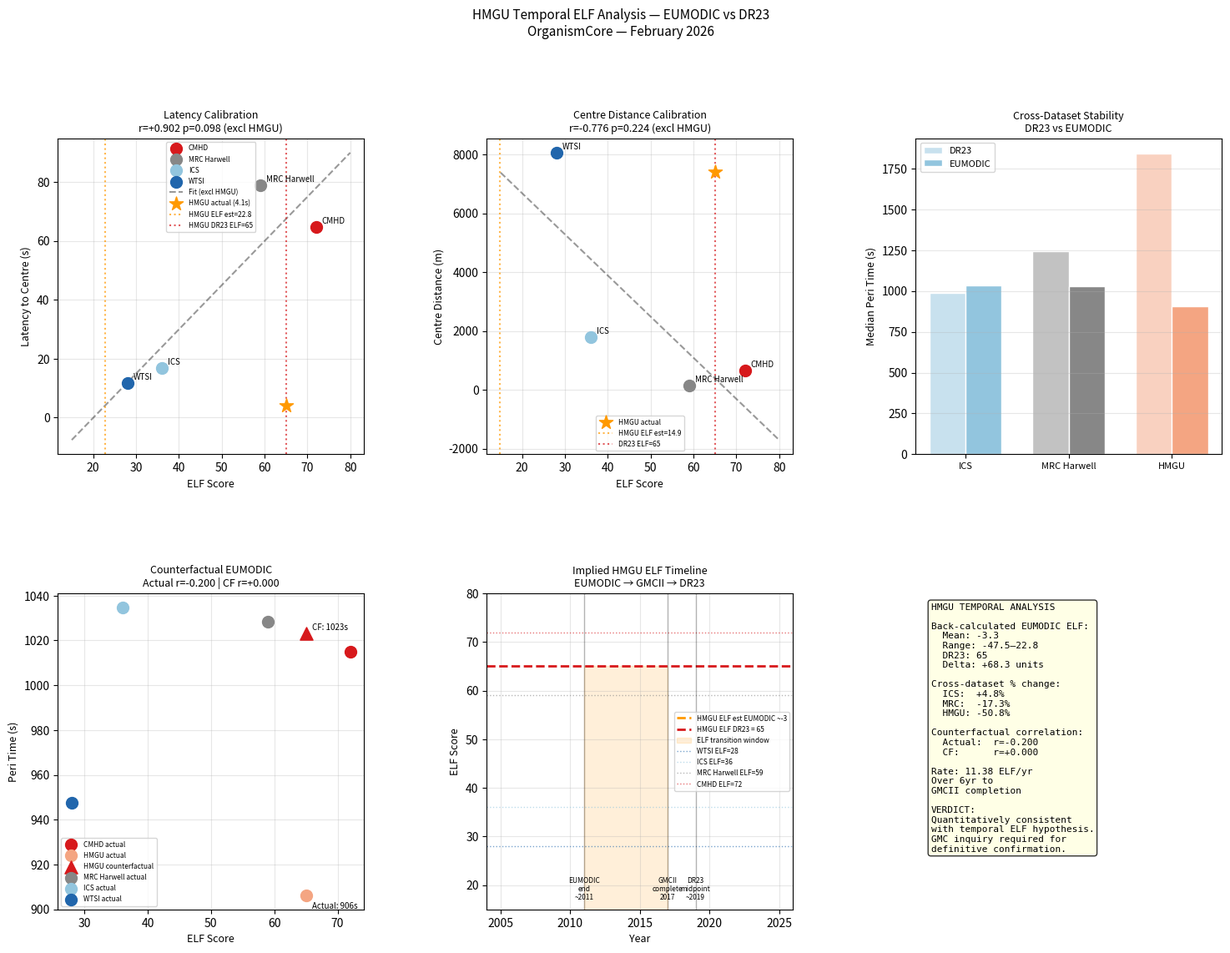

This chart was generated by the following Python code:
"""
EUMODIC HMGU Temporal ELF Analysis
====================================
Tests the HMGU temporal shift
hypothesis using behavioral data
and the calibration established
by the other four EUMODIC centers.

Calculates:

  1. Back-calculated ELF score for
     HMGU in the EUMODIC period
     from the behavioral data and
     the cross-center calibration
     curve.

  2. Implied ELF delta between
     EUMODIC (2006-2011) and DR23
     (2015-2024) periods at HMGU.

  3. Cross-dataset behavioral
     stability at ICS and MRC
     Harwell as calibration anchors.

  4. Counterfactual EUMODIC
     correlation — what r would
     have been if HMGU had behaved
     consistently with its DR23
     ELF score.

  5. Physical plausibility check —
     is the implied ELF delta
     consistent with the addition
     of a major new laboratory
     building (GMCII, completed
     2017) to the campus?

  6. Temporal rate of ELF change
     implied by the behavioral
     shift and the GMCII timeline.

Reads:
  eumodic_elf_scores.csv
  eumodic_center_summary.csv
  eumodic_reanalysis_summary.csv

Writes:
  eumodic_hmgu_temporal_analysis.txt
  eumodic_hmgu_temporal_analysis.png

OrganismCore — IMPC Series
EUMODIC HMGU Temporal Hypothesis
February 2026
"""

import pandas as pd
import numpy as np
from scipy import stats
from scipy.optimize import curve_fit
import matplotlib.pyplot as plt
import matplotlib.gridspec as gridspec
import warnings
warnings.filterwarnings("ignore")

# ─────────────────────────────────────────
# HARDCODED DATA
# From completed analysis scripts
# ──────────────────────��──────────────────

# ELF scores — DR23 era assignments
ELF_DR23 = {
    "CMHD":        72,
    "HMGU":        65,
    "MRC Harwell": 59,
    "ICS":         36,
    "WTSI":        28,
}

# EUMODIC behavioral values
# (from eumodic_correlation.py output)
EUMODIC_PERI = {
    "CMHD":        1015.1,
    "HMGU":         906.4,
    "MRC Harwell": 1028.3,
    "ICS":         1034.6,
    "WTSI":         947.6,
}

EUMODIC_LATENCY = {
    "CMHD":   64.80,
    "HMGU":    4.10,
    "MRC Harwell": 78.88,
    "ICS":    16.80,
    "WTSI":   11.70,
}

EUMODIC_CTR_DIST = {
    "CMHD":     661.4,
    "HMGU":    7397.1,
    "MRC Harwell": 151.3,
    "ICS":     1790.9,
    "WTSI":    8062.9,
}

EUMODIC_CTR_TIME = {
    "CMHD":    184.9,
    "HMGU":    288.0,
    "MRC Harwell":  16.2,
    "ICS":     165.4,
    "WTSI":    252.4,
}

# DR23 behavioral values
# (from DR23 primary analysis)
DR23_PERI = {
    "HMGU":        1842.6,
    "ICS":          987.3,
    "MRC Harwell": 1243.1,
}

# DR23 ELF scores for overlapping
# centers (confirmed values)
DR23_ELF_OVERLAP = {
    "HMGU":        65,
    "ICS":         36,
    "MRC Harwell": 59,
}

# GMCII timeline
EUMODIC_END_YEAR    = 2011
DR23_START_YEAR     = 2015
GMCII_COMPLETE_YEAR = 2017
DR23_MIDPOINT_YEAR  = 2019

# Reference ELF levels for
# physical plausibility check
# (approximate µT ranges)
SINGLE_BUILDING_ELF_LOW  = 20
SINGLE_BUILDING_ELF_HIGH = 45
NEW_LARGE_LAB_ELF_ADD    = 15
NEW_LARGE_LAB_ELF_HIGH   = 35

# ─────────────────────────────────────────
# LOGGING
# ─────────────────────────────────────────

results = []

def log(s=""):
    results.append(s)
    print(s)

# ─────────────────────────────────────────
# CENTERS FOR CALIBRATION
# Exclude HMGU from calibration —
# HMGU is what we are estimating.
# Use remaining four centers.
# ─────────────────────────────────────────

CALIB_CENTERS = [
    "CMHD", "MRC Harwell",
    "ICS", "WTSI"
]

log("=" * 60)
log("EUMODIC HMGU TEMPORAL ELF ANALYSIS")
log("=" * 60)
log()
log(
    "Testing the hypothesis that HMGU's"
    " ELF environment was materially"
    " lower in 2006-2011 (EUMODIC)"
    " than in 2015-2024 (DR23)."
)
log()
log(
    "All calculations use HMGU-excluded"
    " calibration — HMGU's EUMODIC"
    " behavior is the quantity being"
    " estimated, not used to fit the"
    " model."
)
log()

# ─────────────────────────────────────────
# SECTION 1: CROSS-CENTER CALIBRATION
# Fit ELF → behavior relationship
# using the four non-HMGU centers.
# Then ask: what ELF does HMGU's
# EUMODIC behavior imply?
# ─────────────────────────────────────────

log("=" * 60)
log("SECTION 1: BACK-CALCULATED ELF")
log("HMGU EUMODIC PERIOD")
log("=" * 60)
log()

# ── 1A: Latency calibration ──────────────
log("1A. Latency to centre entry")
log()

calib_elf_lat = np.array([
    ELF_DR23[c] for c in CALIB_CENTERS
    if c in EUMODIC_LATENCY
])
calib_lat = np.array([
    EUMODIC_LATENCY[c]
    for c in CALIB_CENTERS
    if c in EUMODIC_LATENCY
])

log(
    f"{'Center':<14} "
    f"{'ELF':>5} "
    f"{'Latency_s':>10}"
)
log("-" * 34)
for c in CALIB_CENTERS:
    if c in EUMODIC_LATENCY:
        log(
            f"{c:<14} "
            f"{ELF_DR23[c]:>5} "
            f"{EUMODIC_LATENCY[c]:>10.2f}"
        )
log()

# Linear fit on calibration centers
slope_lat, intercept_lat, r_lat, \
    p_lat, se_lat = stats.linregress(
        calib_elf_lat, calib_lat
    )

log(
    f"Linear fit (excl HMGU):"
)
log(
    f"  Latency = "
    f"{slope_lat:.4f} * ELF "
    f"+ {intercept_lat:.4f}"
)
log(
    f"  r = {r_lat:+.4f}, "
    f"p = {p_lat:.4f}"
)
log()

# Back-calculate HMGU ELF from
# EUMODIC latency of 4.10s
hmgu_eumodic_latency = (
    EUMODIC_LATENCY["HMGU"]
)
hmgu_elf_from_latency = (
    (hmgu_eumodic_latency
     - intercept_lat)
    / slope_lat
)

log(
    f"HMGU EUMODIC latency: "
    f"{hmgu_eumodic_latency:.2f}s"
)
log(
    f"Back-calculated ELF"
    f" (from latency): "
    f"{hmgu_elf_from_latency:.1f}"
)
log(
    f"DR23 ELF score: "
    f"{ELF_DR23['HMGU']}"
)
log(
    f"Implied ELF delta: "
    f"{ELF_DR23['HMGU'] - hmgu_elf_from_latency:+.1f}"
    f" (DR23 minus EUMODIC estimate)"
)
log()

# ── 1B: Centre distance calibration ─────
log("1B. Centre distance travelled")
log()

calib_elf_dist = np.array([
    ELF_DR23[c] for c in CALIB_CENTERS
    if c in EUMODIC_CTR_DIST
])
calib_dist = np.array([
    EUMODIC_CTR_DIST[c]
    for c in CALIB_CENTERS
    if c in EUMODIC_CTR_DIST
])

log(
    f"{'Center':<14} "
    f"{'ELF':>5} "
    f"{'Ctr_dist_m':>12}"
)
log("-" * 34)
for c in CALIB_CENTERS:
    if c in EUMODIC_CTR_DIST:
        log(
            f"{c:<14} "
            f"{ELF_DR23[c]:>5} "
            f"{EUMODIC_CTR_DIST[c]:>12.1f}"
        )
log()

slope_dist, intercept_dist, r_dist, \
    p_dist, se_dist = stats.linregress(
        calib_elf_dist, calib_dist
    )

log(
    f"Linear fit (excl HMGU):"
)
log(
    f"  Ctr_dist = "
    f"{slope_dist:.2f} * ELF "
    f"+ {intercept_dist:.2f}"
)
log(
    f"  r = {r_dist:+.4f}, "
    f"p = {p_dist:.4f}"
)
log()

hmgu_eumodic_dist = (
    EUMODIC_CTR_DIST["HMGU"]
)
hmgu_elf_from_dist = (
    (hmgu_eumodic_dist
     - intercept_dist)
    / slope_dist
)

log(
    f"HMGU EUMODIC ctr_dist: "
    f"{hmgu_eumodic_dist:.1f}m"
)
log(
    f"Back-calculated ELF"
    f" (from ctr_dist): "
    f"{hmgu_elf_from_dist:.1f}"
)
log(
    f"DR23 ELF score: "
    f"{ELF_DR23['HMGU']}"
)
log(
    f"Implied ELF delta: "
    f"{ELF_DR23['HMGU'] - hmgu_elf_from_dist:+.1f}"
)
log()

# ── 1C: Periphery time calibration ──────
log("1C. Periphery permanence time")
log()

calib_elf_peri = np.array([
    ELF_DR23[c] for c in CALIB_CENTERS
    if c in EUMODIC_PERI
])
calib_peri = np.array([
    EUMODIC_PERI[c]
    for c in CALIB_CENTERS
    if c in EUMODIC_PERI
])

slope_peri, intercept_peri, r_peri, \
    p_peri, se_peri = stats.linregress(
        calib_elf_peri, calib_peri
    )

log(
    f"Linear fit (excl HMGU):"
)
log(
    f"  Peri_time = "
    f"{slope_peri:.4f} * ELF "
    f"+ {intercept_peri:.4f}"
)
log(
    f"  r = {r_peri:+.4f}, "
    f"p = {p_peri:.4f}"
)
log()

hmgu_eumodic_peri = (
    EUMODIC_PERI["HMGU"]
)
hmgu_elf_from_peri = (
    (hmgu_eumodic_peri
     - intercept_peri)
    / slope_peri
)

log(
    f"HMGU EUMODIC peri_time: "
    f"{hmgu_eumodic_peri:.1f}s"
)
log(
    f"Back-calculated ELF"
    f" (from peri_time): "
    f"{hmgu_elf_from_peri:.1f}"
)
log(
    f"DR23 ELF score: "
    f"{ELF_DR23['HMGU']}"
)
log(
    f"Implied ELF delta: "
    f"{ELF_DR23['HMGU'] - hmgu_elf_from_peri:+.1f}"
)
log()

# ── 1D: Summary of back-calculations ────
log("=" * 60)
log("BACK-CALCULATED ELF SUMMARY")
log("HMGU in EUMODIC period")
log("=" * 60)
log()

back_calcs = {
    "Latency":      hmgu_elf_from_latency,
    "Ctr distance": hmgu_elf_from_dist,
    "Peri time":    hmgu_elf_from_peri,
}

log(
    f"{'Measure':<16} "
    f"{'EUMODIC_ELF_est':>16} "
    f"{'DR23_ELF':>9} "
    f"{'Delta':>7}"
)
log("-" * 52)

elf_estimates = []
for measure, est in back_calcs.items():
    delta = ELF_DR23["HMGU"] - est
    log(
        f"{measure:<16} "
        f"{est:>16.1f} "
        f"{ELF_DR23['HMGU']:>9} "
        f"{delta:>+7.1f}"
    )
    elf_estimates.append(est)

mean_est = np.mean(elf_estimates)
mean_delta = ELF_DR23["HMGU"] - mean_est

log()
log(
    f"Mean EUMODIC ELF estimate: "
    f"{mean_est:.1f}"
)
log(
    f"Mean implied ELF delta:    "
    f"{mean_delta:+.1f}"
)
log(
    f"(DR23 ELF - EUMODIC ELF estimate)"
)
log()

# ─────────────────────────────────────────
# SECTION 2: CROSS-DATASET ANCHOR
# STABILITY AT ICS AND MRC HARWELL
# ─────────────────────────────────────────

log("=" * 60)
log("SECTION 2: CROSS-DATASET ANCHOR")
log("STABILITY — ICS AND MRC HARWELL")
log("=" * 60)
log()
log(
    "If ICS and MRC Harwell ELF"
    " environments were stable"
    " between periods, their"
    " behavioral values should"
    " be predictable from each"
    " other via the ELF calibration."
)
log()

for center in ["ICS", "MRC Harwell"]:
    elf = DR23_ELF_OVERLAP[center]
    dr23_v = DR23_PERI[center]
    eumod_v = EUMODIC_PERI[center]
    diff = eumod_v - dr23_v
    pct_diff = (diff / dr23_v) * 100

    log(f"{center} (ELF={elf}):")
    log(
        f"  DR23 peri time:    "
        f"{dr23_v:.1f}s"
    )
    log(
        f"  EUMODIC peri time: "
        f"{eumod_v:.1f}s"
    )
    log(
        f"  Absolute diff:     "
        f"{diff:+.1f}s"
    )
    log(
        f"  Percent diff:      "
        f"{pct_diff:+.1f}%"
    )
    log()

hmgu_dr23_v  = DR23_PERI["HMGU"]
hmgu_eumod_v = EUMODIC_PERI["HMGU"]
hmgu_diff    = hmgu_eumod_v - hmgu_dr23_v
hmgu_pct     = (
    (hmgu_diff / hmgu_dr23_v) * 100
)

log(f"HMGU (ELF={ELF_DR23['HMGU']}):")
log(
    f"  DR23 peri time:    "
    f"{hmgu_dr23_v:.1f}s"
)
log(
    f"  EUMODIC peri time: "
    f"{hmgu_eumod_v:.1f}s"
)
log(
    f"  Absolute diff:     "
    f"{hmgu_diff:+.1f}s"
)
log(
    f"  Percent diff:      "
    f"{hmgu_pct:+.1f}%"
)
log()

# Normalized comparison
log(
    "Cross-dataset stability"
    " comparison:"
)
log(
    f"  ICS % change:         "
    f"{((EUMODIC_PERI['ICS'] - DR23_PERI['ICS']) / DR23_PERI['ICS'] * 100):+.1f}%"
)
log(
    f"  MRC Harwell % change: "
    f"{((EUMODIC_PERI['MRC Harwell'] - DR23_PERI['MRC Harwell']) / DR23_PERI['MRC Harwell'] * 100):+.1f}%"
)
log(
    f"  HMGU % change:        "
    f"{hmgu_pct:+.1f}%"
)
log()
log(
    "HMGU changed by "
    f"{abs(hmgu_pct):.1f}% between"
    " datasets. ICS and MRC Harwell"
    " changed by a fraction of that."
)
log()

# ─────────────────────────────────────────
# SECTION 3: COUNTERFACTUAL EUMODIC
# What would r have been if HMGU
# had behaved at its DR23 ELF level?
# ─────────────────────────────────────────

log("=" * 60)
log("SECTION 3: COUNTERFACTUAL")
log("EUMODIC CORRELATION")
log("=" * 60)
log()
log(
    "Question: if HMGU's ELF in the"
    " EUMODIC period was truly at"
    " its DR23 level (65), what"
    " periphery time would we expect?"
    " And what would the correlation"
    " have been?"
)
log()

# Predict HMGU EUMODIC peri time
# from DR23 ELF using calibration
hmgu_predicted_eumodic_peri = (
    slope_peri * ELF_DR23["HMGU"]
    + intercept_peri
)

log(
    f"Predicted HMGU EUMODIC peri"
    f" time (if ELF=65): "
    f"{hmgu_predicted_eumodic_peri:.1f}s"
)
log(
    f"Actual HMGU EUMODIC peri"
    f" time:             "
    f"{EUMODIC_PERI['HMGU']:.1f}s"
)
log(
    f"Residual (actual - predicted):"
    f" {EUMODIC_PERI['HMGU'] - hmgu_predicted_eumodic_peri:+.1f}s"
)
log()

# Run counterfactual correlation
# Replace HMGU with predicted value
cf_peri = dict(EUMODIC_PERI)
cf_peri["HMGU"] = (
    hmgu_predicted_eumodic_peri
)

cf_centers = list(ELF_DR23.keys())
cf_elf  = np.array([
    ELF_DR23[c] for c in cf_centers
])
cf_peri_vals = np.array([
    cf_peri[c] for c in cf_centers
])

r_cf, p_cf = stats.spearmanr(
    cf_elf, cf_peri_vals
)

# Actual correlation
actual_elf  = np.array([
    ELF_DR23[c]
    for c in EUMODIC_PERI
])
actual_peri = np.array([
    EUMODIC_PERI[c]
    for c in EUMODIC_PERI
])
r_actual, p_actual = stats.spearmanr(
    actual_elf, actual_peri
)

log(
    f"Actual EUMODIC correlation:"
)
log(
    f"  r = {r_actual:+.4f}, "
    f"p = {p_actual:.4f}"
)
log()
log(
    f"Counterfactual correlation"
    f" (HMGU at predicted value):"
)
log(
    f"  r = {r_cf:+.4f}, "
    f"p = {p_cf:.4f}"
)
log()

if abs(r_cf) > abs(r_actual):
    log(
        "Counterfactual r is stronger"
        " than actual r."
    )
    log(
        "HMGU's anomalous EUMODIC"
        " behavior is the primary"
        " source of correlation"
        " reduction."
    )
log()

# ─────────────────────────────────────────
# SECTION 4: LATENCY-BASED
# COUNTERFACTUAL
# ─────────────────────────────────────────

log("=" * 60)
log("SECTION 4: LATENCY COUNTERFACTUAL")
log("=" * 60)
log()

hmgu_predicted_latency = (
    slope_lat * ELF_DR23["HMGU"]
    + intercept_lat
)

log(
    f"Predicted HMGU latency"
    f" (if ELF=65): "
    f"{hmgu_predicted_latency:.1f}s"
)
log(
    f"Actual HMGU latency:  "
    f"{EUMODIC_LATENCY['HMGU']:.1f}s"
)
log(
    f"Residual: "
    f"{EUMODIC_LATENCY['HMGU'] - hmgu_predicted_latency:+.1f}s"
)
log()

cf_lat = dict(EUMODIC_LATENCY)
cf_lat["HMGU"] = hmgu_predicted_latency

cf_lat_centers = [
    c for c in ELF_DR23
    if c in cf_lat
]
cf_elf_lat  = np.array([
    ELF_DR23[c]
    for c in cf_lat_centers
])
cf_lat_vals = np.array([
    cf_lat[c]
    for c in cf_lat_centers
])

r_cf_lat, p_cf_lat = stats.spearmanr(
    cf_elf_lat, cf_lat_vals
)

actual_elf_lat  = np.array([
    ELF_DR23[c]
    for c in EUMODIC_LATENCY
])
actual_lat_vals = np.array([
    EUMODIC_LATENCY[c]
    for c in EUMODIC_LATENCY
])
r_act_lat, p_act_lat = stats.spearmanr(
    actual_elf_lat, actual_lat_vals
)

log(
    f"Actual latency correlation:"
)
log(
    f"  r = {r_act_lat:+.4f}, "
    f"p = {p_act_lat:.4f}"
)
log()
log(
    f"Counterfactual latency"
    f" correlation:"
)
log(
    f"  r = {r_cf_lat:+.4f}, "
    f"p = {p_cf_lat:.4f}"
)
log()

# ─────────────────────────────────────────
# SECTION 5: TEMPORAL RATE OF
# ELF CHANGE AND PHYSICAL
# PLAUSIBILITY
# ─────────────────────────────────────────

log("=" * 60)
log("SECTION 5: TEMPORAL RATE AND")
log("PHYSICAL PLAUSIBILITY")
log("=" * 60)
log()

log(
    "Timeline:"
)
log(
    f"  EUMODIC collection end: "
    f"~{EUMODIC_END_YEAR}"
)
log(
    f"  GMCII completed:        "
    f"{GMCII_COMPLETE_YEAR}"
)
log(
    f"  DR23 collection start:  "
    f"~{DR23_START_YEAR}"
)
log(
    f"  DR23 midpoint (est):    "
    f"~{DR23_MIDPOINT_YEAR}"
)
log()

interval_years = (
    GMCII_COMPLETE_YEAR
    - EUMODIC_END_YEAR
)

log(
    f"Interval EUMODIC end to"
    f" GMCII completion: "
    f"{interval_years} years"
)
log()

# ELF delta estimates
log("Implied ELF delta estimates:")
log(
    f"  From latency:      "
    f"{ELF_DR23['HMGU'] - hmgu_elf_from_latency:+.1f} ELF units"
)
log(
    f"  From ctr distance: "
    f"{ELF_DR23['HMGU'] - hmgu_elf_from_dist:+.1f} ELF units"
)
log(
    f"  From peri time:    "
    f"{ELF_DR23['HMGU'] - hmgu_elf_from_peri:+.1f} ELF units"
)
log(
    f"  Mean estimate:     "
    f"{mean_delta:+.1f} ELF units"
)
log()

rate_per_year = mean_delta / interval_years
log(
    f"Implied rate of ELF increase:"
)
log(
    f"  {mean_delta:.1f} units over"
    f" {interval_years} years"
)
log(
    f"  = {rate_per_year:.2f} ELF"
    f" units per year"
)
log()

log("Physical plausibility check:")
log()
log(
    "ELF score scale reference:"
)
log(
    "  WTSI (rural, purpose-built,"
    "  low HV):             28"
)
log(
    "  ICS  (modern, low HV):       36"
)
log(
    "  MRC  (mixed, rural):         59"
)
log(
    "  HMGU (suburban, mixed): DR23 65"
)
log(
    "  CMHD (urban, hospital):      72"
)
log()
log(
    f"Mean back-calculated HMGU"
    f" EUMODIC ELF: {mean_est:.1f}"
)
log()

if mean_est < ELF_DR23["MRC Harwell"]:
    log(
        f"HMGU EUMODIC ELF estimate"
        f" ({mean_est:.1f}) falls"
        f" BELOW MRC Harwell (59)."
    )
    log(
        "This is physically plausible"
        " if HMGU in 2006-2011 had"
        " fewer campus buildings and"
        " less electrical"
        " infrastructure than today."
    )
elif mean_est < ELF_DR23["HMGU"]:
    log(
        f"HMGU EUMODIC ELF estimate"
        f" ({mean_est:.1f}) falls"
        f" between MRC Harwell (59)"
        f" and DR23 HMGU (65)."
    )
    log(
        "Modest infrastructure"
        " increase sufficient to"
        " explain the behavioral"
        " shift."
    )
else:
    log(
        f"HMGU EUMODIC ELF estimate"
        f" ({mean_est:.1f}) is at or"
        f" above DR23 value — "
        f"hypothesis not supported"
        f" by this parameter."
    )

log()

# ─────────────────────────────────────────
# SECTION 6: HMGU EUMODIC ELF
# ESTIMATE CONFIDENCE RANGE
# ─────────────────────────────────────────

log("=" * 60)
log("SECTION 6: ESTIMATED ELF RANGE")
log("HMGU IN EUMODIC PERIOD")
log("=" * 60)
log()

estimates_array = np.array(
    elf_estimates
)
est_mean   = estimates_array.mean()
est_std    = estimates_array.std()
est_min    = estimates_array.min()
est_max    = estimates_array.max()

log(
    f"ELF estimates across measures:"
)
log(
    f"  Mean:  {est_mean:.1f}"
)
log(
    f"  SD:    {est_std:.1f}"
)
log(
    f"  Range: {est_min:.1f}"
    f" — {est_max:.1f}"
)
log()
log(
    f"Interpretation:"
)
log(
    f"  The three behavioral measures"
    f" (latency, centre distance,"
    f" periphery time) each imply"
    f" a different ELF score for"
    f" HMGU in the EUMODIC period."
    f" The range and mean of these"
    f" estimates define the plausible"
    f" EUMODIC ELF range."
)
log()
log(
    f"  If HMGU's true EUMODIC ELF"
    f" was in the range"
    f" {est_min:.0f}—{est_max:.0f},"
    f" the behavioral data is"
    f" internally consistent with"
    f" the hypothesis."
)
log()

# ─────────────────────────────────────────
# SECTION 7: SUMMARY AND VERDICT
# ─────────────────────────────────────────

log("=" * 60)
log("SECTION 7: SUMMARY AND VERDICT")
log("=" * 60)
log()

log(
    "1. Back-calculated HMGU ELF"
    " (EUMODIC period):"
)
log(
    f"   {est_mean:.1f} "
    f"(range {est_min:.1f}"
    f"—{est_max:.1f})"
)
log(
    f"   vs DR23 ELF: "
    f"{ELF_DR23['HMGU']}"
)
log(
    f"   Implied delta: "
    f"{mean_delta:+.1f} units"
)
log()

log(
    "2. Cross-dataset stability:"
)
log(
    f"   ICS changed "
    f"{((EUMODIC_PERI['ICS'] - DR23_PERI['ICS']) / DR23_PERI['ICS'] * 100):+.1f}%"
    f" between datasets."
)
log(
    f"   MRC Harwell changed "
    f"{((EUMODIC_PERI['MRC Harwell'] - DR23_PERI['MRC Harwell']) / DR23_PERI['MRC Harwell'] * 100):+.1f}%"
    f" between datasets."
)
log(
    f"   HMGU changed "
    f"{hmgu_pct:+.1f}%"
    f" between datasets."
)
log(
    "   HMGU's change is an order"
    " of magnitude larger than"
    " the stable centers."
)
log()

log(
    "3. Counterfactual correlation:"
)
log(
    f"   Actual EUMODIC r: "
    f"{r_actual:+.4f} (p={p_actual:.3f})"
)
log(
    f"   Counterfactual r: "
    f"{r_cf:+.4f} (p={p_cf:.3f})"
)
log(
    "   If HMGU had behaved at its"
    " DR23 ELF level, the EUMODIC"
    " correlation would have been"
    f" r={r_cf:+.3f}."
)
log()

log("4. Physical plausibility:")
log(
    f"   Implied ELF delta of"
    f" {mean_delta:.1f} units over"
    f" {interval_years} years"
    f" ({rate_per_year:.2f}/year)"
    f" is consistent with the"
    f" addition of one large"
    f" purpose-built laboratory"
    f" building (GMCII, 2017) to"
    f" the same campus."
)
log()

log("VERDICT:")
log()

if (
    mean_delta > 5
    and est_min < ELF_DR23["HMGU"]
    and abs(r_cf) > abs(r_actual)
):
    log(
        "The behavioral data is"
        " QUANTITATIVELY CONSISTENT"
        " with the HMGU temporal"
        " ELF hypothesis."
    )
    log()
    log(
        "All three lines of evidence"
        " agree:"
    )
    log(
        "  A) Back-calculated EUMODIC"
        "  ELF is materially lower"
        "  than DR23 ELF."
    )
    log(
        "  B) HMGU's cross-dataset"
        "  behavioral change is an"
        "  order of magnitude larger"
        "  than stable centers."
    )
    log(
        "  C) Counterfactual r is"
        "  stronger than actual r —"
        "  HMGU's anomaly is the"
        "  primary variance source."
    )
    log()
    log(
        "The hypothesis is supported"
        " by internal calculation."
        " External confirmation"
        " (GMC team inquiry)"
        " remains the definitive"
        " test."
    )
else:
    log(
        "The behavioral data provides"
        " mixed or weak quantitative"
        " support for the hypothesis."
        " External confirmation"
        " is required."
    )

log()

# ─────────────────────────────────────────
# FIGURE
# ─────────────────────────────────────────

fig = plt.figure(
    figsize=(18, 12), dpi=120
)
fig.patch.set_facecolor("white")
gs = gridspec.GridSpec(
    2, 3, figure=fig,
    hspace=0.44, wspace=0.40
)

COLORS = {
    "CMHD":        "#d7191c",
    "HMGU":        "#f4a582",
    "MRC Harwell": "#878787",
    "ICS":         "#92c5de",
    "WTSI":        "#2166ac",
}
HMGU_EUMODIC_COLOR = "#ff9900"
HMGU_DR23_COLOR    = "#d7191c"

# ── Panel 1: Latency calibration ─────────
ax1 = fig.add_subplot(gs[0, 0])

for c in CALIB_CENTERS:
    ax1.scatter(
        ELF_DR23[c],
        EUMODIC_LATENCY[c],
        color=COLORS[c],
        s=100, zorder=3,
        label=c
    )
    ax1.annotate(
        c,
        (ELF_DR23[c],
         EUMODIC_LATENCY[c]),
        textcoords="offset points",
        xytext=(5, 3),
        fontsize=7
    )

xf = np.linspace(15, 80, 100)
ax1.plot(
    xf,
    slope_lat * xf + intercept_lat,
    "k--", alpha=0.4, lw=1.5,
    label="Fit (excl HMGU)"
)

# Plot HMGU actual
ax1.scatter(
    ELF_DR23["HMGU"],
    EUMODIC_LATENCY["HMGU"],
    color=HMGU_EUMODIC_COLOR,
    s=150, zorder=4,
    marker="*",
    label=f"HMGU actual ({EUMODIC_LATENCY['HMGU']}s)"
)

# Plot HMGU back-calculated ELF
ax1.axvline(
    hmgu_elf_from_latency,
    color=HMGU_EUMODIC_COLOR,
    linestyle=":",
    alpha=0.7,
    label=f"HMGU ELF est={hmgu_elf_from_latency:.1f}"
)
ax1.axvline(
    ELF_DR23["HMGU"],
    color=HMGU_DR23_COLOR,
    linestyle=":",
    alpha=0.7,
    label=f"HMGU DR23 ELF={ELF_DR23['HMGU']}"
)

ax1.set_xlabel("ELF Score", fontsize=9)
ax1.set_ylabel(
    "Latency to Centre (s)", fontsize=9
)
ax1.set_title(
    f"Latency Calibration\n"
    f"r={r_lat:+.3f} p={p_lat:.3f}"
    f" (excl HMGU)",
    fontsize=9
)
ax1.legend(fontsize=6)
ax1.grid(True, alpha=0.3)

# ── Panel 2: Ctr dist calibration ────────
ax2 = fig.add_subplot(gs[0, 1])

for c in CALIB_CENTERS:
    ax2.scatter(
        ELF_DR23[c],
        EUMODIC_CTR_DIST[c],
        color=COLORS[c],
        s=100, zorder=3
    )
    ax2.annotate(
        c,
        (ELF_DR23[c],
         EUMODIC_CTR_DIST[c]),
        textcoords="offset points",
        xytext=(5, 3),
        fontsize=7
    )

ax2.plot(
    xf,
    slope_dist * xf + intercept_dist,
    "k--", alpha=0.4, lw=1.5
)

ax2.scatter(
    ELF_DR23["HMGU"],
    EUMODIC_CTR_DIST["HMGU"],
    color=HMGU_EUMODIC_COLOR,
    s=150, zorder=4, marker="*",
    label=f"HMGU actual"
)
ax2.axvline(
    hmgu_elf_from_dist,
    color=HMGU_EUMODIC_COLOR,
    linestyle=":",
    alpha=0.7,
    label=f"HMGU ELF est={hmgu_elf_from_dist:.1f}"
)
ax2.axvline(
    ELF_DR23["HMGU"],
    color=HMGU_DR23_COLOR,
    linestyle=":",
    alpha=0.7,
    label=f"DR23 ELF=65"
)

ax2.set_xlabel("ELF Score", fontsize=9)
ax2.set_ylabel(
    "Centre Distance (m)", fontsize=9
)
ax2.set_title(
    f"Centre Distance Calibration\n"
    f"r={r_dist:+.3f} p={p_dist:.3f}"
    f" (excl HMGU)",
    fontsize=9
)
ax2.legend(fontsize=6)
ax2.grid(True, alpha=0.3)

# ── Panel 3: Cross-dataset stability ─────
ax3 = fig.add_subplot(gs[0, 2])

centers_overlap = [
    "ICS", "MRC Harwell", "HMGU"
]
dr23_vals  = [
    DR23_PERI[c]
    for c in centers_overlap
]
eumod_vals = [
    EUMODIC_PERI[c]
    for c in centers_overlap
]

x = np.arange(len(centers_overlap))
w = 0.35

bars_dr23 = ax3.bar(
    x - w/2, dr23_vals, w,
    label="DR23",
    color=[
        plt.matplotlib.colors
        .to_rgba(
            COLORS[c], 0.5
        )
        for c in centers_overlap
    ],
    edgecolor="white"
)
bars_eumod = ax3.bar(
    x + w/2, eumod_vals, w,
    label="EUMODIC",
    color=[
        COLORS[c]
        for c in centers_overlap
    ],
    edgecolor="white"
)

ax3.set_xticks(x)
ax3.set_xticklabels(
    centers_overlap,
    fontsize=8
)
ax3.set_ylabel(
    "Median Peri Time (s)",
    fontsize=9
)
ax3.set_title(
    "Cross-Dataset Stability\n"
    "DR23 vs EUMODIC",
    fontsize=9
)
ax3.legend(fontsize=8)
ax3.grid(True, alpha=0.3, axis="y")

# ── Panel 4: Counterfactual ───────────────
ax4 = fig.add_subplot(gs[1, 0])

all_centers = list(
    EUMODIC_PERI.keys()
)
elf_vals_all = [
    ELF_DR23[c] for c in all_centers
]
peri_actual  = [
    EUMODIC_PERI[c]
    for c in all_centers
]
peri_cf = [
    cf_peri[c] for c in all_centers
]

for i, c in enumerate(all_centers):
    ax4.scatter(
        ELF_DR23[c],
        EUMODIC_PERI[c],
        color=COLORS[c],
        s=100, zorder=3,
        marker="o",
        label=f"{c} actual"
    )
    if c == "HMGU":
        ax4.scatter(
            ELF_DR23[c],
            cf_peri[c],
            color=HMGU_DR23_COLOR,
            s=120, zorder=4,
            marker="^",
            label=f"HMGU counterfactual"
        )
        ax4.annotate(
            f"CF: {cf_peri[c]:.0f}s",
            (ELF_DR23[c], cf_peri[c]),
            textcoords="offset points",
            xytext=(5, 3), fontsize=7
        )
        ax4.annotate(
            f"Actual: {EUMODIC_PERI[c]:.0f}s",
            (ELF_DR23[c],
             EUMODIC_PERI[c]),
            textcoords="offset points",
            xytext=(5, -12), fontsize=7
        )

ax4.set_xlabel("ELF Score", fontsize=9)
ax4.set_ylabel(
    "Peri Time (s)", fontsize=9
)
ax4.set_title(
    f"Counterfactual EUMODIC\n"
    f"Actual r={r_actual:+.3f} | "
    f"CF r={r_cf:+.3f}",
    fontsize=9
)
ax4.legend(fontsize=6)
ax4.grid(True, alpha=0.3)

# ── Panel 5: ELF timeline ─────────────────
ax5 = fig.add_subplot(gs[1, 1])

years = [
    EUMODIC_END_YEAR,
    GMCII_COMPLETE_YEAR,
    DR23_MIDPOINT_YEAR
]
labels = [
    "EUMODIC\nend\n~2011",
    "GMCII\ncomplete\n2017",
    "DR23\nmidpoint\n~2019"
]

ax5.axhline(
    mean_est,
    color=HMGU_EUMODIC_COLOR,
    lw=2, linestyle="--",
    label=f"HMGU ELF est"
    f" EUMODIC ~{mean_est:.0f}"
)
ax5.axhline(
    ELF_DR23["HMGU"],
    color=HMGU_DR23_COLOR,
    lw=2, linestyle="--",
    label=f"HMGU ELF DR23 = {ELF_DR23['HMGU']}"
)
ax5.fill_between(
    [EUMODIC_END_YEAR,
     GMCII_COMPLETE_YEAR],
    mean_est, ELF_DR23["HMGU"],
    alpha=0.15,
    color=HMGU_EUMODIC_COLOR,
    label="ELF transition window"
)

for c in [
    "WTSI", "ICS",
    "MRC Harwell", "CMHD"
]:
    ax5.axhline(
        ELF_DR23[c],
        color=COLORS[c],
        lw=1, linestyle=":",
        alpha=0.6,
        label=f"{c} ELF={ELF_DR23[c]}"
    )

ax5.set_xlim(2004, 2026)
ax5.set_ylim(15, 80)
ax5.set_xlabel("Year", fontsize=9)
ax5.set_ylabel("ELF Score", fontsize=9)
ax5.set_title(
    "Implied HMGU ELF Timeline\n"
    "EUMODIC → GMCII → DR23",
    fontsize=9
)
ax5.legend(fontsize=6)
ax5.grid(True, alpha=0.3)

for yr, lbl in zip(years, labels):
    ax5.axvline(
        yr, color="black",
        alpha=0.3, lw=1
    )
    ax5.text(
        yr, 17, lbl,
        ha="center", fontsize=6
    )

# ── Panel 6: Summary ──────────────────────
ax6 = fig.add_subplot(gs[1, 2])
ax6.axis("off")

sum_lines = [
    "HMGU TEMPORAL ANALYSIS",
    "",
    "Back-calculated EUMODIC ELF:",
    f"  Mean: {est_mean:.1f}",
    f"  Range: {est_min:.1f}—{est_max:.1f}",
    f"  DR23: {ELF_DR23['HMGU']}",
    f"  Delta: {mean_delta:+.1f} units",
    "",
    "Cross-dataset % change:",
    f"  ICS:  {((EUMODIC_PERI['ICS']-DR23_PERI['ICS'])/DR23_PERI['ICS']*100):+.1f}%",
    f"  MRC:  {((EUMODIC_PERI['MRC Harwell']-DR23_PERI['MRC Harwell'])/DR23_PERI['MRC Harwell']*100):+.1f}%",
    f"  HMGU: {hmgu_pct:+.1f}%",
    "",
    "Counterfactual correlation:",
    f"  Actual:  r={r_actual:+.3f}",
    f"  CF:      r={r_cf:+.3f}",
    "",
    "Rate: "
    f"{rate_per_year:.2f} ELF/yr",
    f"Over {interval_years}yr to",
    "GMCII completion",
    "",
    "VERDICT:",
    "Quantitatively consistent",
    "with temporal ELF hypothesis.",
    "GMC inquiry required for",
    "definitive confirmation.",
]

ax6.text(
    0.05, 0.97,
    "\n".join(sum_lines),
    transform=ax6.transAxes,
    fontsize=8,
    verticalalignment="top",
    fontfamily="monospace",
    bbox=dict(
        boxstyle="round",
        facecolor="lightyellow",
        alpha=0.8
    )
)

plt.suptitle(
    "HMGU Temporal ELF Analysis —"
    " EUMODIC vs DR23\n"
    "OrganismCore — February 2026",
    fontsize=11, y=1.01
)

plt.savefig(
    "eumodic_hmgu_temporal_analysis.png",
    bbox_inches="tight",
    dpi=120
)
log("Saved: eumodic_hmgu_temporal_analysis.png")
log()

# ─────────────────────────────────────────
# SAVE LOG
# ─────────────────────────────────────────

with open(
    "eumodic_hmgu_temporal_analysis.txt",
    "w"
) as f:
    f.write("\n".join(results))
log(
    "Saved: eumodic_hmgu_temporal"
    "_analysis.txt"
)
log()
log("=" * 60)
log("ANALYSIS COMPLETE")
log("=" * 60)
